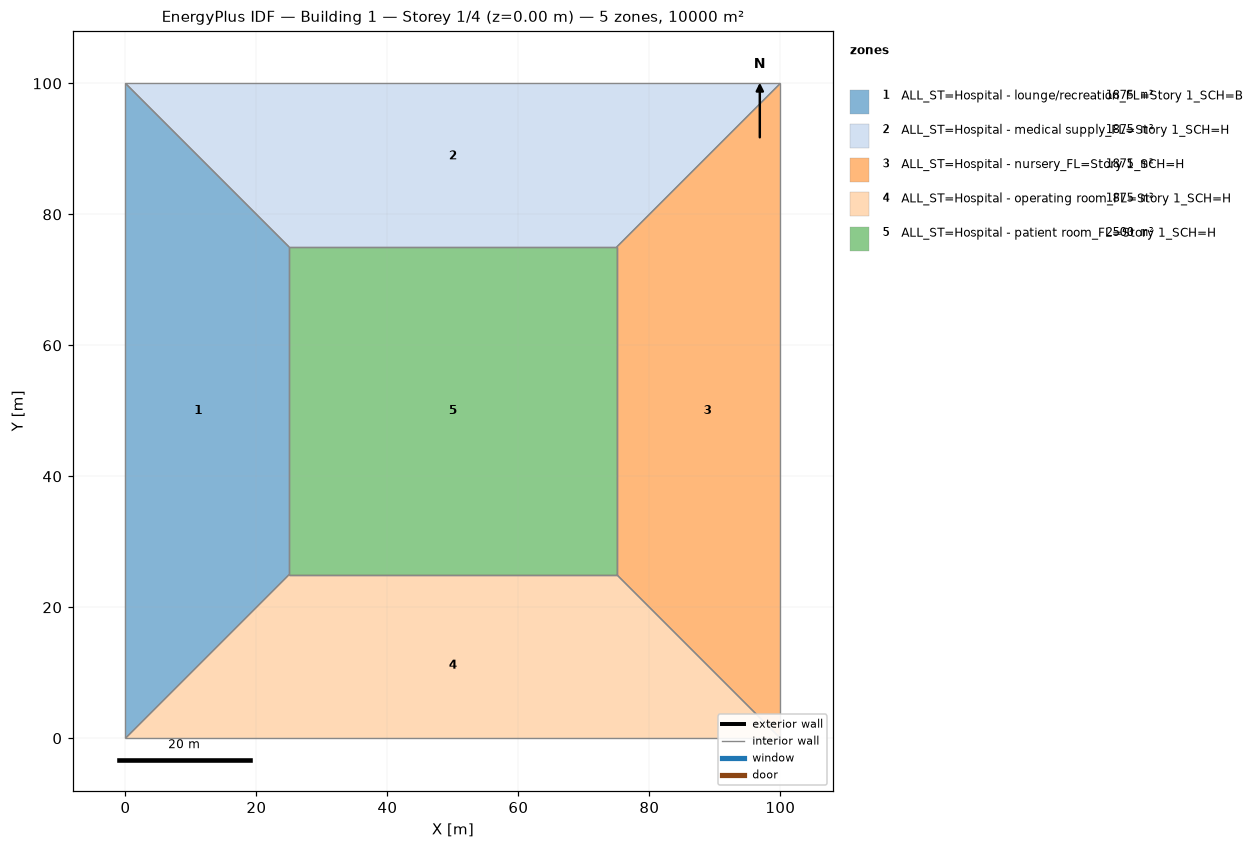
=== STOREY PLAN SPEC (per zone: floor XY polygon, exterior-wall plan segments, windows/doors) ===
zone 1: ALL_ST=Hospital - lounge/recreation_FL=Story 1_SCH=B  (1875.0 m²)
  floor: (0.00, 0.00) (0.00, 100.00) (25.00, 75.00) (25.00, 25.00)
  interior walls: 4
zone 2: ALL_ST=Hospital - medical supply_FL=Story 1_SCH=H  (1875.0 m²)
  floor: (0.00, 100.00) (100.00, 100.00) (75.00, 75.00) (25.00, 75.00)
  interior walls: 4
zone 3: ALL_ST=Hospital - nursery_FL=Story 1_SCH=H  (1875.0 m²)
  floor: (100.00, 100.00) (100.00, 0.00) (75.00, 25.00) (75.00, 75.00)
  interior walls: 4
zone 4: ALL_ST=Hospital - operating room_FL=Story 1_SCH=H  (1875.0 m²)
  floor: (100.00, 0.00) (0.00, 0.00) (25.00, 25.00) (75.00, 25.00)
  interior walls: 4
zone 5: ALL_ST=Hospital - patient room_FL=Story 1_SCH=H  (2500.0 m²)
  floor: (25.00, 25.00) (25.00, 75.00) (75.00, 75.00) (75.00, 25.00)
  interior walls: 4

=== DERIVED (storey summary) ===
Building: Building 1
Storey: 1 of 4  (floor level z = 0.00 m)
Storey gross floor area: 10000.0 m²
Zones on this storey: 5
  - ALL_ST=Hospital - lounge/recreation_FL=Story 1_SCH=B: floor 1875.0 m²
  - ALL_ST=Hospital - medical supply_FL=Story 1_SCH=H: floor 1875.0 m²
  - ALL_ST=Hospital - nursery_FL=Story 1_SCH=H: floor 1875.0 m²
  - ALL_ST=Hospital - operating room_FL=Story 1_SCH=H: floor 1875.0 m²
  - ALL_ST=Hospital - patient room_FL=Story 1_SCH=H: floor 2500.0 m²
Zone adjacency (shared interzone walls):
  - ALL_ST=Hospital - lounge/recreation_FL=Story 1_SCH=B ↔ ALL_ST=Hospital - medical supply_FL=Story 1_SCH=H
  - ALL_ST=Hospital - lounge/recreation_FL=Story 1_SCH=B ↔ ALL_ST=Hospital - operating room_FL=Story 1_SCH=H
  - ALL_ST=Hospital - lounge/recreation_FL=Story 1_SCH=B ↔ ALL_ST=Hospital - patient room_FL=Story 1_SCH=H
  - ALL_ST=Hospital - medical supply_FL=Story 1_SCH=H ↔ ALL_ST=Hospital - nursery_FL=Story 1_SCH=H
  - ALL_ST=Hospital - medical supply_FL=Story 1_SCH=H ↔ ALL_ST=Hospital - patient room_FL=Story 1_SCH=H
  - ALL_ST=Hospital - nursery_FL=Story 1_SCH=H ↔ ALL_ST=Hospital - operating room_FL=Story 1_SCH=H
  - ALL_ST=Hospital - nursery_FL=Story 1_SCH=H ↔ ALL_ST=Hospital - patient room_FL=Story 1_SCH=H
  - ALL_ST=Hospital - operating room_FL=Story 1_SCH=H ↔ ALL_ST=Hospital - patient room_FL=Story 1_SCH=H